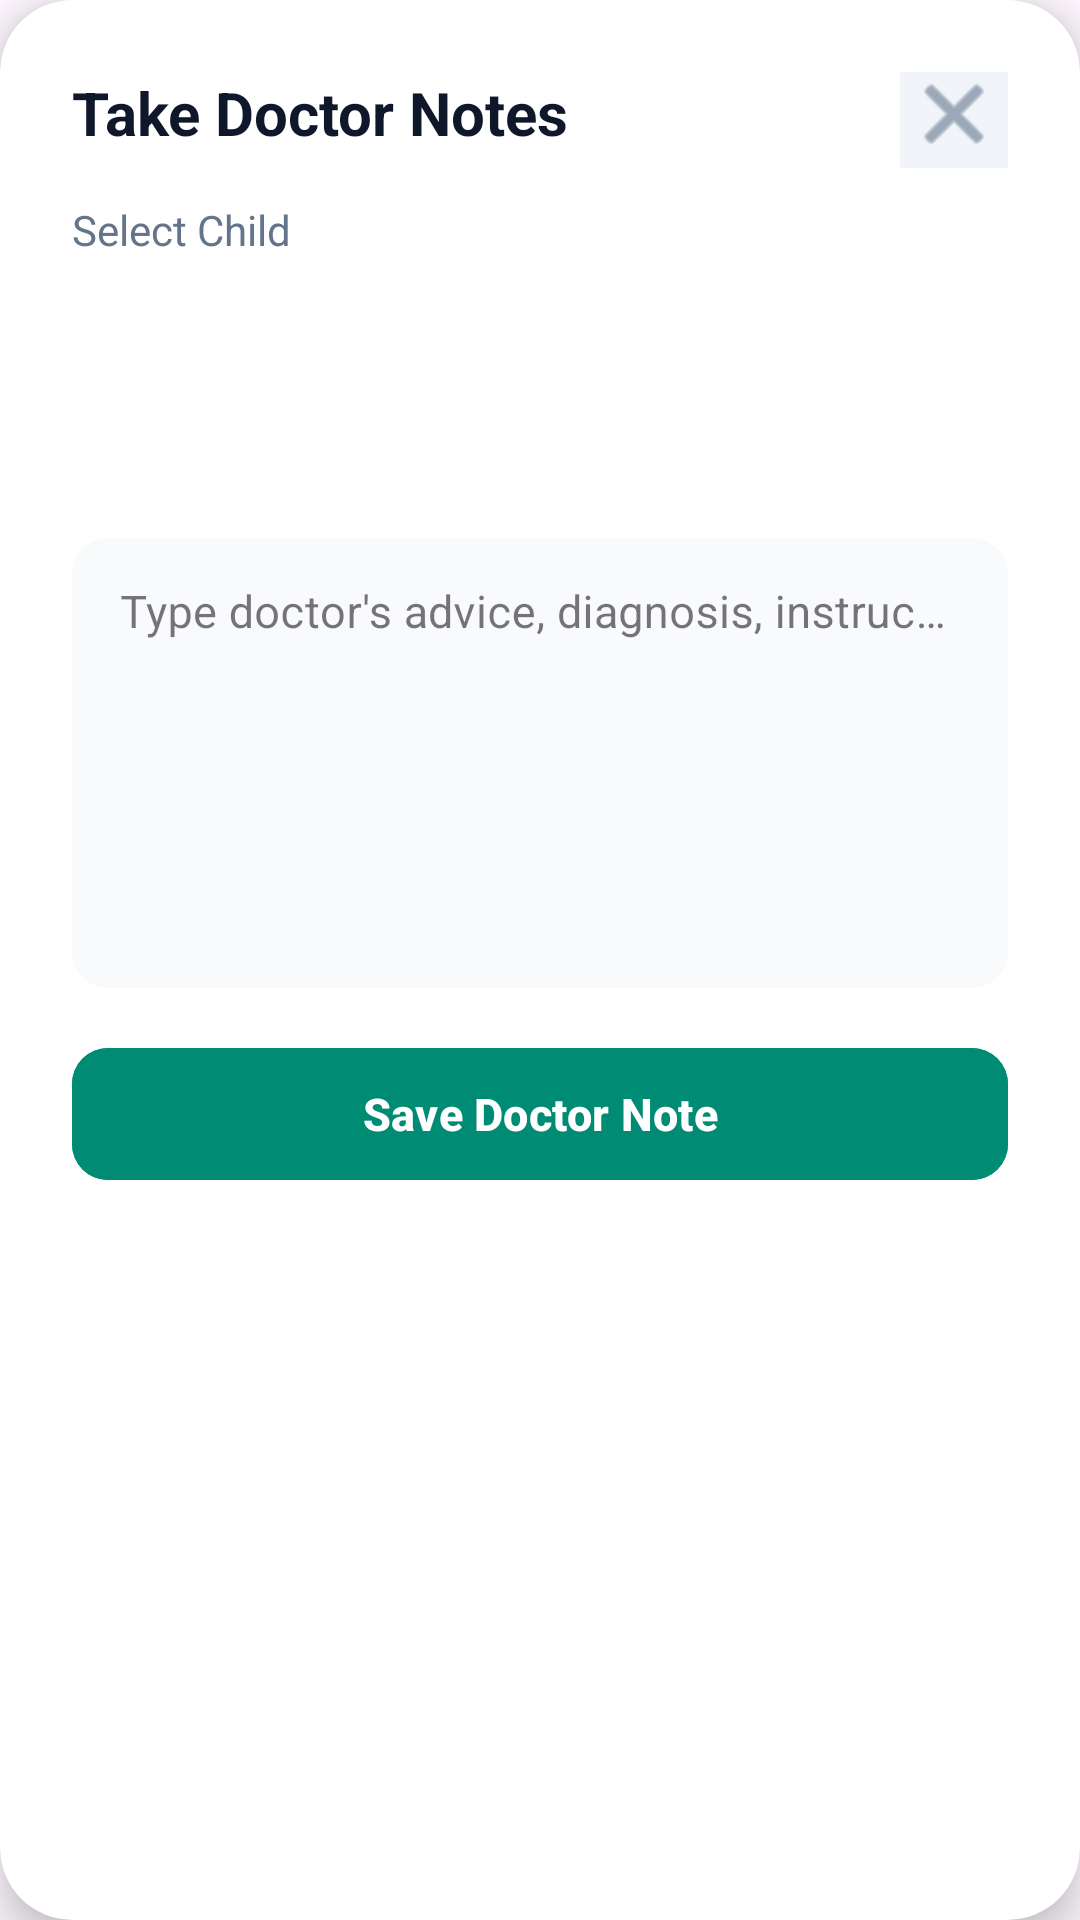

Write the Android layout XML for this screen, with the resource values it uses.
<!-- AndroidManifest.xml: application theme Theme.Carelyo -->
<!-- res/layout/dialog_type_notes.xml -->
<?xml version="1.0" encoding="utf-8"?>
<androidx.cardview.widget.CardView
    xmlns:android="http://schemas.android.com/apk/res/android"
    xmlns:app="http://schemas.android.com/apk/res-auto"
    xmlns:tools="http://schemas.android.com/tools"
    android:layout_width="match_parent"
    android:layout_height="wrap_content"
    android:layout_gravity="center"
    android:layout_margin="0dp"
    app:cardBackgroundColor="@android:color/white"
    app:cardCornerRadius="24dp"
    app:cardElevation="8dp">

    <androidx.constraintlayout.widget.ConstraintLayout
        android:layout_width="match_parent"
        android:layout_height="wrap_content"
        android:padding="24dp">

        <TextView
            android:id="@+id/tvTypeNotesTitle"
            android:layout_width="0dp"
            android:layout_height="wrap_content"
            android:text="Take Doctor Notes"
            android:textColor="#0F172A"
            android:textSize="20sp"
            android:textStyle="bold"
            app:layout_constraintEnd_toStartOf="@id/btnCancelType"
            app:layout_constraintStart_toStartOf="parent"
            app:layout_constraintTop_toTopOf="parent" />

        <com.google.android.material.imageview.ShapeableImageView
            android:id="@+id/btnCancelType"
            android:layout_width="36dp"
            android:layout_height="36dp"
            android:background="#F1F5F9"
            android:scaleType="center"
            android:src="@android:drawable/ic_menu_close_clear_cancel"
            app:layout_constraintBottom_toBottomOf="@id/tvTypeNotesTitle"
            app:layout_constraintEnd_toEndOf="parent"
            app:layout_constraintTop_toTopOf="@id/tvTypeNotesTitle"
            app:shapeAppearanceOverlay="@style/ShapeAppearance.MaterialComponents.LargeComponent"
            app:tint="#64748B"
            tools:ignore="ContentDescription" />

        
        <TextView
            android:id="@+id/tvChildLabelType"
            android:layout_width="wrap_content"
            android:layout_height="wrap_content"
            android:layout_marginTop="16dp"
            android:text="Select Child"
            android:textColor="#64748B"
            android:textSize="14sp"
            app:layout_constraintStart_toStartOf="parent"
            app:layout_constraintTop_toBottomOf="@id/tvTypeNotesTitle" />

        <android.widget.Spinner
            android:id="@+id/spinnerChild"
            android:layout_width="0dp"
            android:layout_height="48dp"
            android:layout_marginTop="4dp"
            android:background="@drawable/spinner_background"
            android:padding="12dp"
            app:layout_constraintEnd_toEndOf="parent"
            app:layout_constraintStart_toStartOf="parent"
            app:layout_constraintTop_toBottomOf="@id/tvChildLabelType" />

        
        <com.google.android.material.textfield.TextInputLayout
            android:id="@+id/tilDocNameInputType"
            style="@style/Widget.MaterialComponents.TextInputLayout.OutlinedBox"
            android:layout_width="0dp"
            android:layout_height="wrap_content"
            android:layout_marginTop="12dp"
            app:boxBackgroundColor="#F8FAFC"
            app:boxCornerRadiusBottomEnd="12dp"
            app:boxCornerRadiusBottomStart="12dp"
            app:boxCornerRadiusTopEnd="12dp"
            app:boxCornerRadiusTopStart="12dp"
            app:boxStrokeWidth="0dp"
            app:layout_constraintEnd_toEndOf="parent"
            app:layout_constraintStart_toStartOf="parent"
            app:layout_constraintTop_toBottomOf="@id/spinnerChild">


        </com.google.android.material.textfield.TextInputLayout>

        
        <com.google.android.material.textfield.TextInputLayout
            android:id="@+id/tilClinicNameType"
            style="@style/Widget.MaterialComponents.TextInputLayout.OutlinedBox"
            android:layout_width="0dp"
            android:layout_height="wrap_content"
            android:layout_marginTop="12dp"
            app:boxBackgroundColor="#F8FAFC"
            app:boxCornerRadiusBottomEnd="12dp"
            app:boxCornerRadiusBottomStart="12dp"
            app:boxCornerRadiusTopEnd="12dp"
            app:boxCornerRadiusTopStart="12dp"
            app:boxStrokeWidth="0dp"
            app:layout_constraintEnd_toEndOf="parent"
            app:layout_constraintStart_toStartOf="parent"
            app:layout_constraintTop_toBottomOf="@id/tilDocNameInputType">

        </com.google.android.material.textfield.TextInputLayout>

        
        <com.google.android.material.textfield.TextInputLayout
            android:id="@+id/tilRawNotesInputType"
            style="@style/Widget.MaterialComponents.TextInputLayout.OutlinedBox"
            android:layout_width="0dp"
            android:layout_height="wrap_content"
            android:layout_marginTop="12dp"
            app:boxBackgroundColor="#F8FAFC"
            app:boxCornerRadiusBottomEnd="12dp"
            app:boxCornerRadiusBottomStart="12dp"
            app:boxCornerRadiusTopEnd="12dp"
            app:boxCornerRadiusTopStart="12dp"
            app:boxStrokeWidth="0dp"
            app:layout_constraintEnd_toEndOf="parent"
            app:layout_constraintStart_toStartOf="parent"
            app:layout_constraintTop_toBottomOf="@id/tilClinicNameType">

            <com.google.android.material.textfield.TextInputEditText
                android:id="@+id/etRawNotesInput"
                android:layout_width="match_parent"
                android:layout_height="150dp"
                android:gravity="top|start"
                android:hint="Type doctor's advice, diagnosis, instructions... *"
                android:inputType="textMultiLine"
                android:padding="16dp"
                android:textColor="#334155"
                android:textColorHint="#94A3B8"
                android:textSize="15sp" />
        </com.google.android.material.textfield.TextInputLayout>

        
        <com.google.android.material.button.MaterialButton
            android:id="@+id/btnGenerateAiSummary"
            android:layout_width="0dp"
            android:layout_height="52dp"
            android:layout_marginTop="16dp"
            android:backgroundTint="#008B75"
            android:text="Save Doctor Note"
            android:textAllCaps="false"
            android:textColor="@android:color/white"
            android:textSize="15sp"
            android:textStyle="bold"
            app:cornerRadius="12dp"
            app:layout_constraintEnd_toEndOf="parent"
            app:layout_constraintStart_toStartOf="parent"
            app:layout_constraintTop_toBottomOf="@id/tilRawNotesInputType" />

    </androidx.constraintlayout.widget.ConstraintLayout>
</androidx.cardview.widget.CardView>
<!-- resources referenced by this layout -->
<resources>
  <style name="Theme.Carelyo" parent="Base.Theme.Carelyo" />
  <style name="Base.Theme.Carelyo" parent="Theme.Material3.DayNight.NoActionBar">
          
          
      </style>
</resources>
